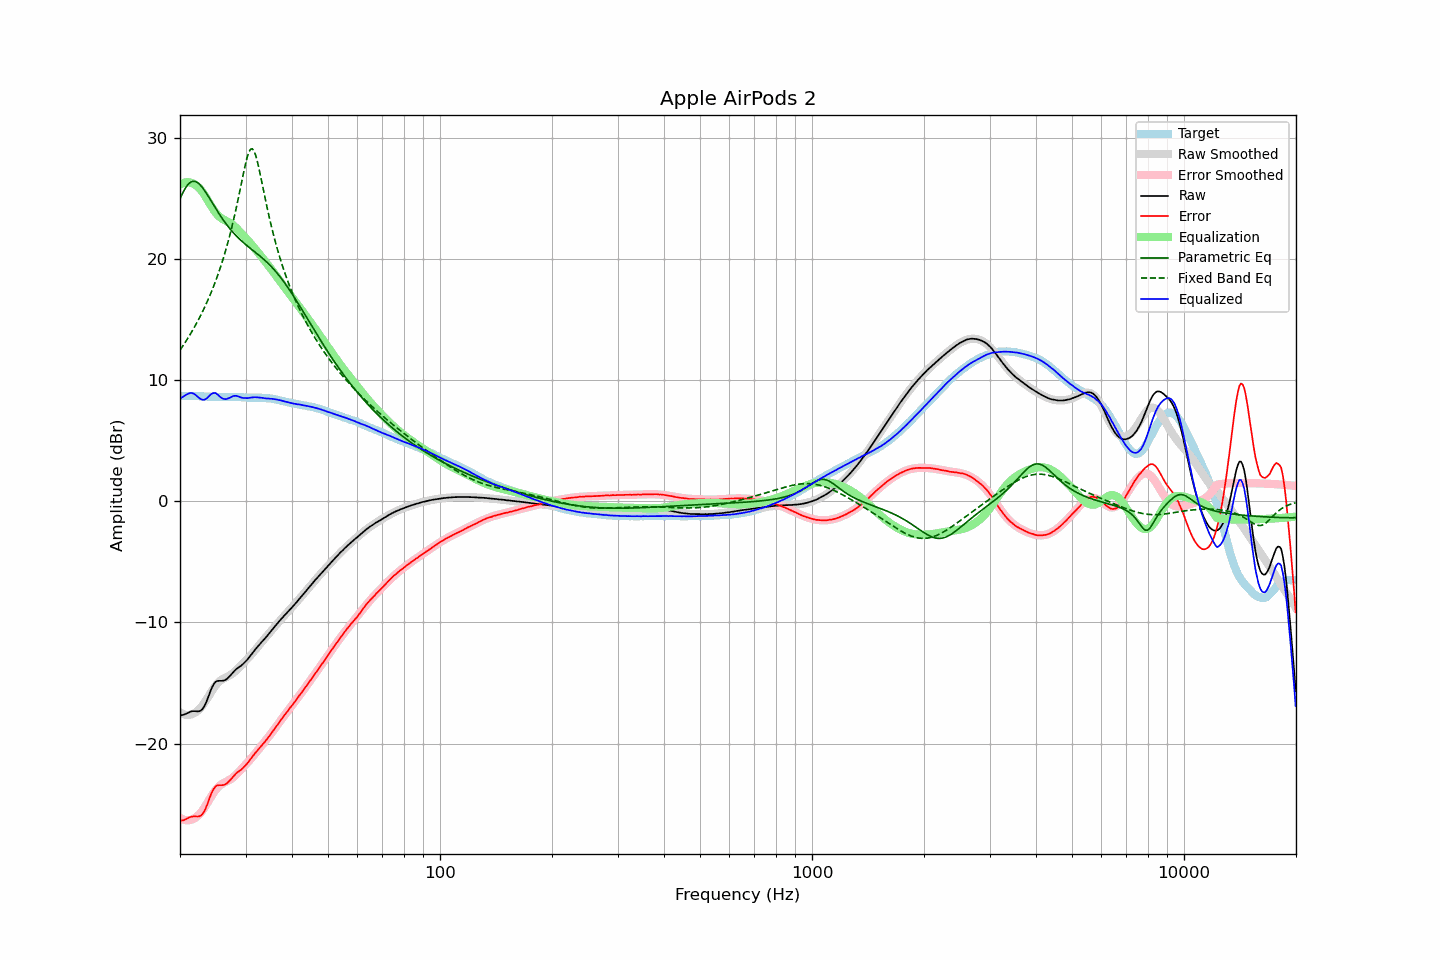

Source data for this figure (header and first rows):
frequency, raw, error, smoothed, error_smoothed, equalization, parametric_eq, fixed_band_eq, equalized_raw, equalized_smoothed, target
20.00, -17.67, -26.37, -17.42, -26.12, 26.12, 24.95, 12.47, 8.45, 8.70, 8.70
20.20, -17.65, -26.35, -17.50, -26.20, 26.20, 25.25, 12.66, 8.55, 8.70, 8.70
20.40, -17.63, -26.33, -17.56, -26.26, 26.26, 25.52, 12.86, 8.63, 8.70, 8.70
20.61, -17.58, -26.28, -17.60, -26.30, 26.30, 25.76, 13.06, 8.72, 8.70, 8.70
20.81, -17.52, -26.21, -17.63, -26.32, 26.32, 25.97, 13.27, 8.81, 8.70, 8.69
21.02, -17.46, -26.15, -17.63, -26.33, 26.33, 26.14, 13.48, 8.87, 8.69, 8.69
21.23, -17.39, -26.08, -17.62, -26.31, 26.31, 26.27, 13.69, 8.92, 8.69, 8.69
21.44, -17.34, -26.04, -17.59, -26.28, 26.28, 26.36, 13.92, 8.94, 8.69, 8.70
21.66, -17.32, -26.01, -17.54, -26.23, 26.23, 26.40, 14.14, 8.91, 8.68, 8.69
21.87, -17.32, -26.01, -17.48, -26.16, 26.16, 26.40, 14.38, 8.84, 8.68, 8.69
22.09, -17.33, -26.01, -17.39, -26.07, 26.07, 26.36, 14.62, 8.74, 8.68, 8.68
22.31, -17.34, -26.02, -17.29, -25.96, 25.96, 26.29, 14.86, 8.62, 8.67, 8.68
22.54, -17.33, -26.00, -17.17, -25.84, 25.84, 26.18, 15.12, 8.51, 8.67, 8.67
22.76, -17.27, -25.94, -17.03, -25.69, 25.69, 26.04, 15.38, 8.42, 8.66, 8.67
22.99, -17.14, -25.80, -16.86, -25.52, 25.52, 25.88, 15.64, 8.38, 8.66, 8.66
23.22, -16.95, -25.60, -16.67, -25.32, 25.32, 25.70, 15.92, 8.38, 8.65, 8.65
23.45, -16.69, -25.33, -16.46, -25.11, 25.11, 25.50, 16.20, 8.43, 8.65, 8.65
23.69, -16.36, -25.00, -16.25, -24.89, 24.89, 25.30, 16.50, 8.53, 8.64, 8.64
23.92, -16.00, -24.63, -16.03, -24.67, 24.67, 25.08, 16.80, 8.67, 8.64, 8.63
24.16, -15.65, -24.27, -15.82, -24.45, 24.45, 24.87, 17.11, 8.80, 8.63, 8.63
24.40, -15.34, -23.97, -15.61, -24.24, 24.24, 24.65, 17.44, 8.89, 8.63, 8.63
24.65, -15.10, -23.73, -15.41, -24.04, 24.04, 24.43, 17.77, 8.94, 8.63, 8.63
24.89, -14.92, -23.55, -15.23, -23.85, 23.85, 24.21, 18.12, 8.94, 8.62, 8.63
25.14, -14.84, -23.46, -15.07, -23.69, 23.69, 24.00, 18.48, 8.85, 8.62, 8.62
25.39, -14.82, -23.43, -14.93, -23.55, 23.55, 23.79, 18.85, 8.73, 8.62, 8.61
25.65, -14.82, -23.43, -14.82, -23.43, 23.43, 23.59, 19.24, 8.62, 8.62, 8.61
25.91, -14.82, -23.43, -14.72, -23.33, 23.33, 23.39, 19.65, 8.52, 8.62, 8.61
26.16, -14.80, -23.42, -14.64, -23.25, 23.25, 23.20, 20.07, 8.45, 8.62, 8.62
26.43, -14.76, -23.38, -14.57, -23.18, 23.18, 23.01, 20.51, 8.42, 8.61, 8.62
26.69, -14.68, -23.30, -14.51, -23.12, 23.12, 22.83, 20.97, 8.44, 8.61, 8.62
26.96, -14.56, -23.17, -14.44, -23.05, 23.05, 22.66, 21.45, 8.49, 8.61, 8.61
27.23, -14.43, -23.04, -14.37, -22.98, 22.98, 22.50, 21.96, 8.55, 8.61, 8.61
27.50, -14.28, -22.89, -14.28, -22.89, 22.89, 22.34, 22.48, 8.61, 8.61, 8.61
27.77, -14.12, -22.74, -14.18, -22.79, 22.79, 22.19, 23.03, 8.67, 8.61, 8.62
28.05, -13.98, -22.59, -14.07, -22.67, 22.67, 22.04, 23.61, 8.70, 8.60, 8.61
28.33, -13.85, -22.45, -13.95, -22.55, 22.55, 21.90, 24.21, 8.70, 8.60, 8.60
28.62, -13.75, -22.34, -13.82, -22.41, 22.41, 21.77, 24.83, 8.66, 8.60, 8.59
28.90, -13.66, -22.26, -13.68, -22.27, 22.27, 21.64, 25.47, 8.62, 8.59, 8.60
29.19, -13.57, -22.16, -13.55, -22.13, 22.13, 21.52, 26.11, 8.57, 8.58, 8.59
29.48, -13.46, -22.04, -13.41, -21.99, 21.99, 21.40, 26.76, 8.53, 8.58, 8.58
29.78, -13.33, -21.90, -13.27, -21.85, 21.85, 21.28, 27.39, 8.52, 8.57, 8.57
30.08, -13.19, -21.76, -13.14, -21.71, 21.71, 21.17, 27.97, 8.52, 8.57, 8.57
30.38, -13.05, -21.61, -13.00, -21.56, 21.56, 21.06, 28.47, 8.51, 8.56, 8.56
30.68, -12.88, -21.43, -12.85, -21.41, 21.41, 20.95, 28.85, 8.54, 8.56, 8.55
30.99, -12.71, -21.26, -12.71, -21.26, 21.26, 20.84, 29.06, 8.55, 8.56, 8.55
31.30, -12.54, -21.09, -12.56, -21.11, 21.11, 20.74, 29.09, 8.57, 8.55, 8.55
31.61, -12.37, -20.92, -12.40, -20.95, 20.95, 20.63, 28.92, 8.58, 8.55, 8.55
31.93, -12.20, -20.74, -12.24, -20.79, 20.79, 20.53, 28.58, 8.59, 8.55, 8.54
32.24, -12.05, -20.59, -12.08, -20.62, 20.62, 20.42, 28.11, 8.58, 8.54, 8.55
32.57, -11.89, -20.43, -11.91, -20.46, 20.46, 20.32, 27.54, 8.57, 8.54, 8.54
32.89, -11.74, -20.28, -11.75, -20.29, 20.29, 20.21, 26.92, 8.55, 8.54, 8.54
33.22, -11.59, -20.13, -11.59, -20.13, 20.13, 20.09, 26.27, 8.54, 8.53, 8.54
33.55, -11.45, -19.98, -11.43, -19.96, 19.96, 19.98, 25.62, 8.51, 8.53, 8.53
33.89, -11.30, -19.82, -11.28, -19.79, 19.79, 19.86, 24.97, 8.49, 8.52, 8.52
34.23, -11.15, -19.65, -11.12, -19.63, 19.63, 19.74, 24.35, 8.48, 8.51, 8.50
34.57, -10.98, -19.48, -10.96, -19.45, 19.45, 19.61, 23.74, 8.48, 8.49, 8.50
34.92, -10.82, -19.30, -10.81, -19.28, 19.28, 19.48, 23.16, 8.46, 8.48, 8.48
35.27, -10.65, -19.12, -10.65, -19.11, 19.11, 19.34, 22.60, 8.46, 8.46, 8.47
35.62, -10.49, -18.93, -10.49, -18.93, 18.93, 19.20, 22.07, 8.44, 8.44, 8.44
35.97, -10.33, -18.74, -10.34, -18.75, 18.75, 19.05, 21.56, 8.42, 8.41, 8.42
... 635 more rows
